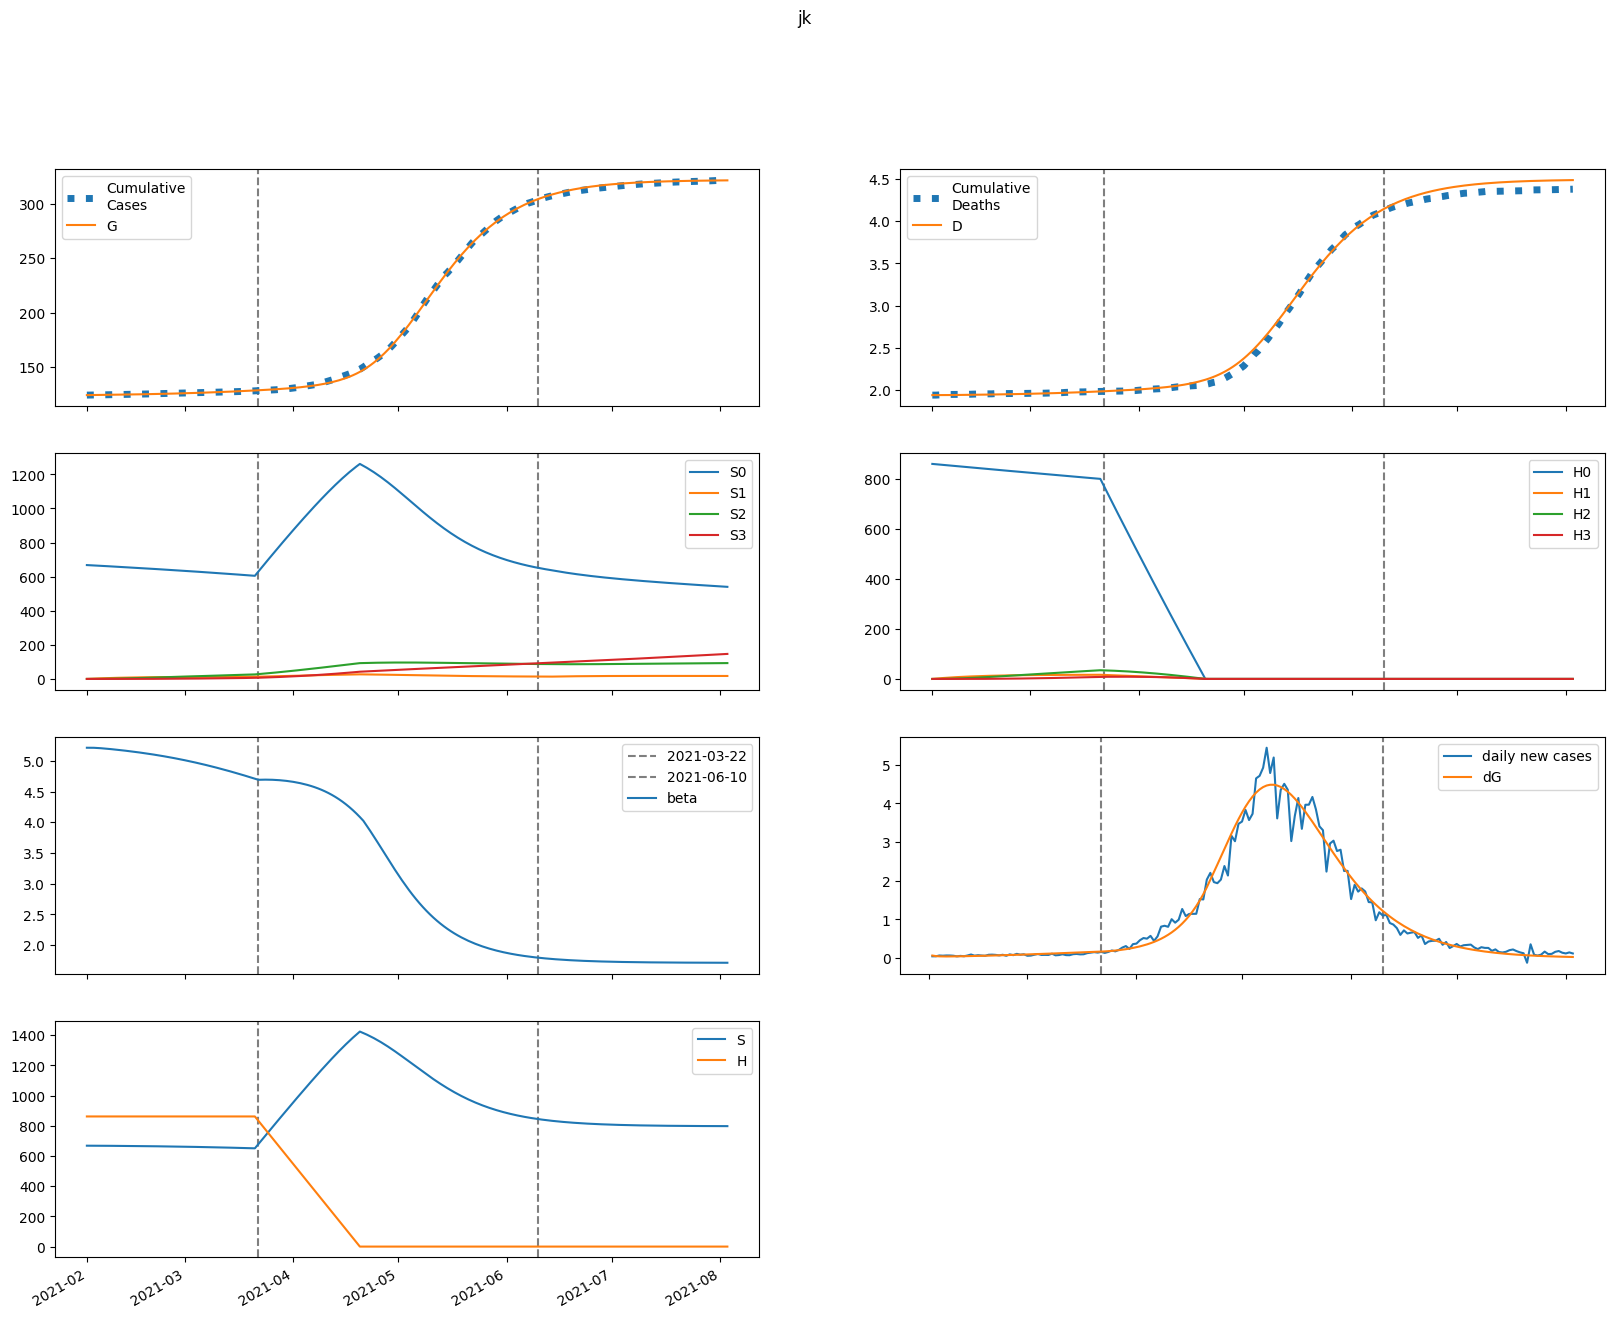

Values plotted in this chart, from the file beside it:
series, 2021-02-01, 2021-02-02, 2021-02-03, 2021-02-04, 2021-02-05, 2021-02-06, 2021-02-07, 2021-02-08, 2021-02-09, 2021-02-10, 2021-02-11, 2021-02-12, 2021-02-13, 2021-02-14, 2021-02-15, 2021-02-16, 2021-02-17, 2021-02-18, 2021-02-19, 2021-02-20, 2021-02-21, 2021-02-22, 2021-02-23
S, 668021, 667998, 667913, 667791, 667649, 667492, 667325, 667148, 666963, 666769, 666567, 666357, 666139, 665911, 665674, 665429, 665173, 664908, 664632, 664346, 664049, 663742, 663423
E, 965.2, 749.5, 650.3, 610.9, 602.5, 610.5, 627.4, 649.2, 674.2, 701.2, 729.8, 759.7, 790.8, 823.1, 856.5, 890.9, 926.5, 963.2, 1001, 1040, 1080, 1121, 1163
I, 21.46, 80.35, 110.8, 127.2, 137.2, 144.1, 149.9, 155.5, 161.1, 167.1, 173.4, 180.1, 187.1, 194.6, 202.4, 210.5, 218.9, 227.7, 236.8, 246.2, 256, 266, 276.3
A, 58.37, 221.9, 316.4, 375.7, 416.9, 449.1, 476.8, 502.4, 527.3, 552.1, 577.3, 602.9, 629.3, 656.4, 684.4, 713.3, 743.1, 773.8, 805.5, 838.2, 871.9, 906.6, 942.3
IH, 0.0, 1.483, 6.279, 10.73, 14.05, 16.36, 17.97, 19.16, 20.13, 20.99, 21.82, 22.67, 23.54, 24.46, 25.42, 26.43, 27.49, 28.59, 29.73, 30.92, 32.16, 33.43, 34.75
IN, 3.683, 7.22, 20.72, 38.91, 59.19, 80.37, 101.9, 123.6, 145.3, 167.2, 189.2, 211.4, 233.9, 256.6, 279.8, 303.4, 327.4, 351.9, 376.9, 402.5, 428.7, 455.5, 483
D, 1936, 1936, 1936, 1936, 1936, 1937, 1937, 1938, 1938, 1938, 1939, 1939, 1940, 1941, 1941, 1942, 1942, 1943, 1944, 1944, 1945, 1946, 1946
R, 0.0, 10.87, 52.66, 114.7, 190.5, 276.3, 370, 470.5, 577.1, 689.6, 807.9, 932.2, 1062, 1199, 1342, 1491, 1647, 1810, 1980, 2158, 2343, 2536, 2737
G, 124506, 124570, 124620, 124663, 124704, 124743, 124784, 124826, 124869, 124913, 124960, 125008, 125059, 125111, 125166, 125223, 125282, 125343, 125407, 125474, 125543, 125614, 125689
H, 861616, 861616, 861616, 861616, 861616, 861616, 861616, 861616, 861616, 861616, 861616, 861616, 861616, 861616, 861616, 861616, 861616, 861616, 861616, 861616, 861616, 861616, 861616
S0, 668021, 666996, 665910, 664791, 663652, 662501, 661341, 660174, 659000, 657821, 656635, 655443, 654244, 653039, 651826, 650607, 649380, 648146, 646904, 645653, 644394, 643127, 641851
E0, 965.2, 749.5, 650.1, 610.4, 601.6, 608.9, 625, 646, 670.1, 696.1, 723.7, 752.5, 782.5, 813.6, 845.7, 878.9, 913.1, 948.4, 984.7, 1022, 1060, 1100, 1140
I0, 21.46, 80.35, 110.8, 127.2, 137.1, 144, 149.8, 155.2, 160.7, 166.5, 172.6, 179.1, 185.9, 193.1, 200.6, 208.4, 216.6, 225, 233.8, 242.9, 252.2, 261.9, 271.8
A0, 58.37, 221.9, 316.4, 375.7, 416.8, 448.8, 476.3, 501.6, 526.1, 550.4, 574.9, 599.9, 625.5, 651.9, 679, 706.9, 735.7, 765.3, 795.9, 827.4, 859.9, 893.3, 927.7
IH0, 0.0, 1.483, 6.279, 10.73, 14.05, 16.35, 17.96, 19.14, 20.1, 20.95, 21.76, 22.58, 23.43, 24.32, 25.25, 26.23, 27.24, 28.31, 29.41, 30.56, 31.75, 32.97, 34.24
IN0, 3.683, 7.22, 20.72, 38.91, 59.19, 80.36, 101.9, 123.5, 145.2, 167, 188.9, 211, 233.3, 255.9, 278.8, 302.1, 325.8, 350, 374.7, 399.8, 425.5, 451.8, 478.8
D0, 1936, 1936, 1936, 1936, 1936, 1937, 1937, 1938, 1938, 1938, 1939, 1939, 1940, 1940, 1941, 1942, 1942, 1943, 1944, 1944, 1945, 1946, 1946
R0, 0.0, 10.87, 52.66, 114.7, 190.5, 276.3, 370, 470.3, 576.7, 689, 807, 930.8, 1060, 1196, 1338, 1486, 1641, 1802, 1971, 2146, 2329, 2520, 2718
G0, 124506, 124570, 124620, 124663, 124703, 124743, 124784, 124825, 124868, 124913, 124959, 125007, 125057, 125109, 125163, 125219, 125277, 125338, 125401, 125466, 125534, 125604, 125677
H0, 861616, 860324, 859033, 857745, 856458, 855173, 853890, 852610, 851331, 850054, 848779, 847505, 846234, 844965, 843697, 842432, 841168, 839906, 838647, 837389, 836133, 834878, 833626
S1, 0.0, 1002, 1931, 2791, 3588, 4326, 5010, 5642, 6228, 6770, 7271, 7734, 8162, 8557, 8922, 9259, 9570, 9857, 10121, 10364, 10587, 10792, 10981
E1, 0.0, 0.0, 0.1287, 0.4471, 0.9323, 1.545, 2.25, 3.023, 3.845, 4.706, 5.596, 6.512, 7.451, 8.409, 9.386, 10.38, 11.39, 12.42, 13.47, 14.53, 15.61, 16.7, 17.81
I1, 0.0, 0.0, 0.0, 0.00854, 0.03616, 0.08933, 0.1704, 0.2787, 0.4122, 0.5682, 0.7437, 0.9361, 1.143, 1.362, 1.592, 1.832, 2.08, 2.335, 2.598, 2.866, 3.14, 3.42, 3.705
A1, 0.0, 0.0, 0.0, 0.02323, 0.09968, 0.2497, 0.4827, 0.8003, 1.199, 1.673, 2.215, 2.818, 3.476, 4.182, 4.932, 5.72, 6.543, 7.398, 8.281, 9.191, 10.13, 11.08, 12.06
IH1, 0.0, 0.0, 0.0, 0.0, 0.0005902, 0.002788, 0.007539, 0.01547, 0.02683, 0.04163, 0.05965, 0.0806, 0.1042, 0.13, 0.1578, 0.1873, 0.2183, 0.2506, 0.2841, 0.3186, 0.3541, 0.3904, 0.4275
IN1, 0.0, 0.0, 0.0, 0.0, 0.001466, 0.007614, 0.02264, 0.05098, 0.09679, 0.1637, 0.2547, 0.3722, 0.518, 0.6935, 0.8996, 1.137, 1.406, 1.707, 2.04, 2.404, 2.8, 3.227, 3.685
D1, 0.0, 0.0, 0.0, 0.0, 0.0, 1.3618335045182163e-05, 7.794795121450934e-05, 0.0002519, 0.0006087, 0.001228, 0.002188, 0.003565, 0.005424, 0.007828, 0.01083, 0.01447, 0.01879, 0.02383, 0.02961, 0.03616, 0.04352, 0.05168, 0.06069
R1, 0.0, 0.0, 0.0, 0.0, 0.004268, 0.02293, 0.07047, 0.1638, 0.3204, 0.5576, 0.8919, 1.338, 1.91, 2.62, 3.48, 4.499, 5.687, 7.052, 8.601, 10.34, 12.28, 14.43, 16.78
G1, 0.0, 0.0, 0.0, 0.00854, 0.03822, 0.1001, 0.2026, 0.352, 0.5526, 0.8078, 1.12, 1.492, 1.924, 2.418, 2.976, 3.599, 4.288, 5.045, 5.869, 6.763, 7.727, 8.763, 9.872
H1, 0.0, 1292, 2491, 3601, 4631, 5585, 6468, 7287, 8046, 8748, 9398, 10000, 10557, 11072, 11549, 11989, 12397, 12773, 13121, 13441, 13737, 14010, 14262
S2, 0.0, 0.0, 71.56, 208.6, 405.4, 656.8, 957.9, 1304, 1691, 2116, 2574, 3062, 3577, 4117, 4679, 5260, 5857, 6470, 7096, 7733, 8380, 9034, 9696
E2, 0.0, 0.0, 0.0, 0.004543, 0.019, 0.04764, 0.09363, 0.1594, 0.2469, 0.358, 0.4941, 0.6568, 0.8475, 1.067, 1.318, 1.601, 1.916, 2.266, 2.652, 3.074, 3.533, 4.032, 4.57
I2, 0.0, 0.0, 0.0, 0.0, 0.0003015, 0.00149, 0.004293, 0.009473, 0.01777, 0.02988, 0.04645, 0.06806, 0.09527, 0.1286, 0.1685, 0.2154, 0.2698, 0.332, 0.4025, 0.4816, 0.5696, 0.667, 0.774
A2, 0.0, 0.0, 0.0, 0.0, 0.0008202, 0.0041, 0.01195, 0.02665, 0.05053, 0.08583, 0.1347, 0.1991, 0.2811, 0.3825, 0.5049, 0.6501, 0.8196, 1.015, 1.238, 1.489, 1.77, 2.083, 2.428
IH2, 0.0, 0.0, 0.0, 0.0, 0.0, 2.0841373626053526e-05, 0.0001132, 0.0003521, 0.0008271, 0.001633, 0.002865, 0.004613, 0.006962, 0.009993, 0.01378, 0.01839, 0.02389, 0.03034, 0.0378, 0.04632, 0.05596, 0.06676, 0.07878
IN2, 0.0, 0.0, 0.0, 0.0, 0.0, 5.176034738365339e-05, 0.0003055, 0.00103, 0.002615, 0.005561, 0.01047, 0.01802, 0.02899, 0.04418, 0.06449, 0.09083, 0.1242, 0.1655, 0.2159, 0.2764, 0.348, 0.4319, 0.5291
D2, 0.0, 0.0, 0.0, 0.0, 0.0, 0.0, 4.808755299596354e-07, 3.092400139166544e-06, 1.1216924818971357e-05, 3.0301488441521733e-05, 6.798483190109463e-05, 0.0001341, 0.0002405, 0.0004012, 0.0006317, 0.0009496, 0.001374, 0.001925, 0.002625, 0.003497, 0.004566, 0.005857, 0.007398
R2, 0.0, 0.0, 0.0, 0.0, 0.0, 0.0001507, 0.0009163, 0.003179, 0.008289, 0.01808, 0.03487, 0.06143, 0.101, 0.1572, 0.2341, 0.3362, 0.4682, 0.6354, 0.8433, 1.098, 1.405, 1.771, 2.204
G2, 0.0, 0.0, 0.0, 0.0, 0.0003015, 0.001563, 0.004724, 0.01094, 0.02152, 0.03791, 0.06167, 0.09446, 0.1381, 0.1943, 0.2652, 0.3526, 0.4589, 0.5861, 0.7365, 0.9125, 1.116, 1.351, 1.619
H2, 0.0, 0.0, 92.32, 269.1, 523.1, 847.7, 1236, 1684, 2184, 2733, 3325, 3957, 4624, 5323, 6051, 6804, 7579, 8374, 9187, 10015, 10856, 11708, 12569
S3, 0.0, 0.0, 0.0, 0.8519, 3.335, 8.161, 15.98, 27.38, 42.9, 63.03, 88.21, 118.8, 155.3, 197.9, 246.9, 302.5, 365.1, 434.8, 511.8, 596.2, 688.2, 787.9, 895.3
E3, 0.0, 0.0, 0.0, 0.0, 3.6357216194577456e-05, 0.000184, 0.0005486, 0.00126, 0.002472, 0.004355, 0.007102, 0.01092, 0.01605, 0.02274, 0.03124, 0.04186, 0.05489, 0.07065, 0.0895, 0.1118, 0.1379, 0.1682, 0.2031
I3, 0.0, 0.0, 0.0, 0.0, 0.0, 2.4130282873968424e-06, 1.4046901925609919e-05, 4.707737331238237e-05, 0.0001194, 0.0002547, 0.0004824, 0.0008376, 0.001361, 0.002099, 0.003102, 0.004429, 0.006141, 0.008305, 0.01099, 0.01429, 0.01827, 0.02302, 0.02864
A3, 0.0, 0.0, 0.0, 0.0, 0.0, 6.5636412770044374e-06, 3.858296508161085e-05, 0.0001305, 0.0003341, 0.0007189, 0.001373, 0.002403, 0.003933, 0.006109, 0.009091, 0.01306, 0.01822, 0.02478, 0.03298, 0.04308, 0.05534, 0.07006, 0.08754
IH3, 0.0, 0.0, 0.0, 0.0, 0.0, 0.0, 1.6677551759377637e-07, 1.0524914125107675e-06, 3.768983272977586e-06, 1.0097370166060978e-05, 2.2546382397849785e-05, 4.437808511878588e-05, 7.961519055093212e-05, 0.000133, 0.0002102, 0.0003173, 0.0004615, 0.0006503, 0.0008924, 0.001197, 0.001573, 0.002033, 0.002586
IN3, 0.0, 0.0, 0.0, 0.0, 0.0, 0.0, 4.1419336751159553e-07, 2.8087864586683097e-06, 1.0777393352609643e-05, 3.084180497059739e-05, 7.332837646008861e-05, 0.0001532, 0.0002909, 0.0005128, 0.0008526, 0.001351, 0.002057, 0.003029, 0.004334, 0.006048, 0.008259, 0.01106, 0.01457
D3, 0.0, 0.0, 0.0, 0.0, 0.0, 0.0, 0.0, 3.848031653102985e-09, 2.8132293086638723e-08, 1.1509449919269046e-07, 3.480723401413931e-07, 8.682877433471187e-07, 1.8922286592862052e-06, 3.7291995632172813e-06, 6.798818632969581e-06, 1.1648354146417349e-05, 1.89698554290634e-05, 2.9617067892119997e-05, 4.4622139575498024e-05, 6.521213408904118e-05, 9.282536495819956e-05, 0.0001291, 0.000176
R3, 0.0, 0.0, 0.0, 0.0, 0.0, 0.0, 1.206082211935974e-06, 8.393602004724839e-06, 3.3005386033269356e-05, 9.666514788068981e-05, 0.0002349, 0.0005011, 0.0009704, 0.001744, 0.002951, 0.004758, 0.007367, 0.01102, 0.01601, 0.02268, 0.03142, 0.04269, 0.05699
G3, 0.0, 0.0, 0.0, 0.0, 0.0, 2.4130282873968424e-06, 1.462787081071529e-05, 5.104032200830461e-05, 0.0001347, 0.0002987, 0.0005878, 0.001059, 0.001784, 0.00285, 0.004359, 0.006432, 0.00921, 0.01285, 0.01754, 0.02348, 0.0309, 0.04005, 0.05121
H3, 0.0, 0.0, 0.0, 1.099, 4.303, 10.53, 20.62, 35.34, 55.39, 81.39, 113.9, 153.5, 200.6, 255.7, 319, 391.1, 472.1, 562.3, 662, 771.4, 890.6, 1020, 1159
beta, 5.213, 5.213, 5.212, 5.209, 5.205, 5.2, 5.195, 5.19, 5.184, 5.178, 5.171, 5.165, 5.158, 5.151, 5.143, 5.136, 5.128, 5.12, 5.111, 5.102, 5.093, 5.084, 5.074
